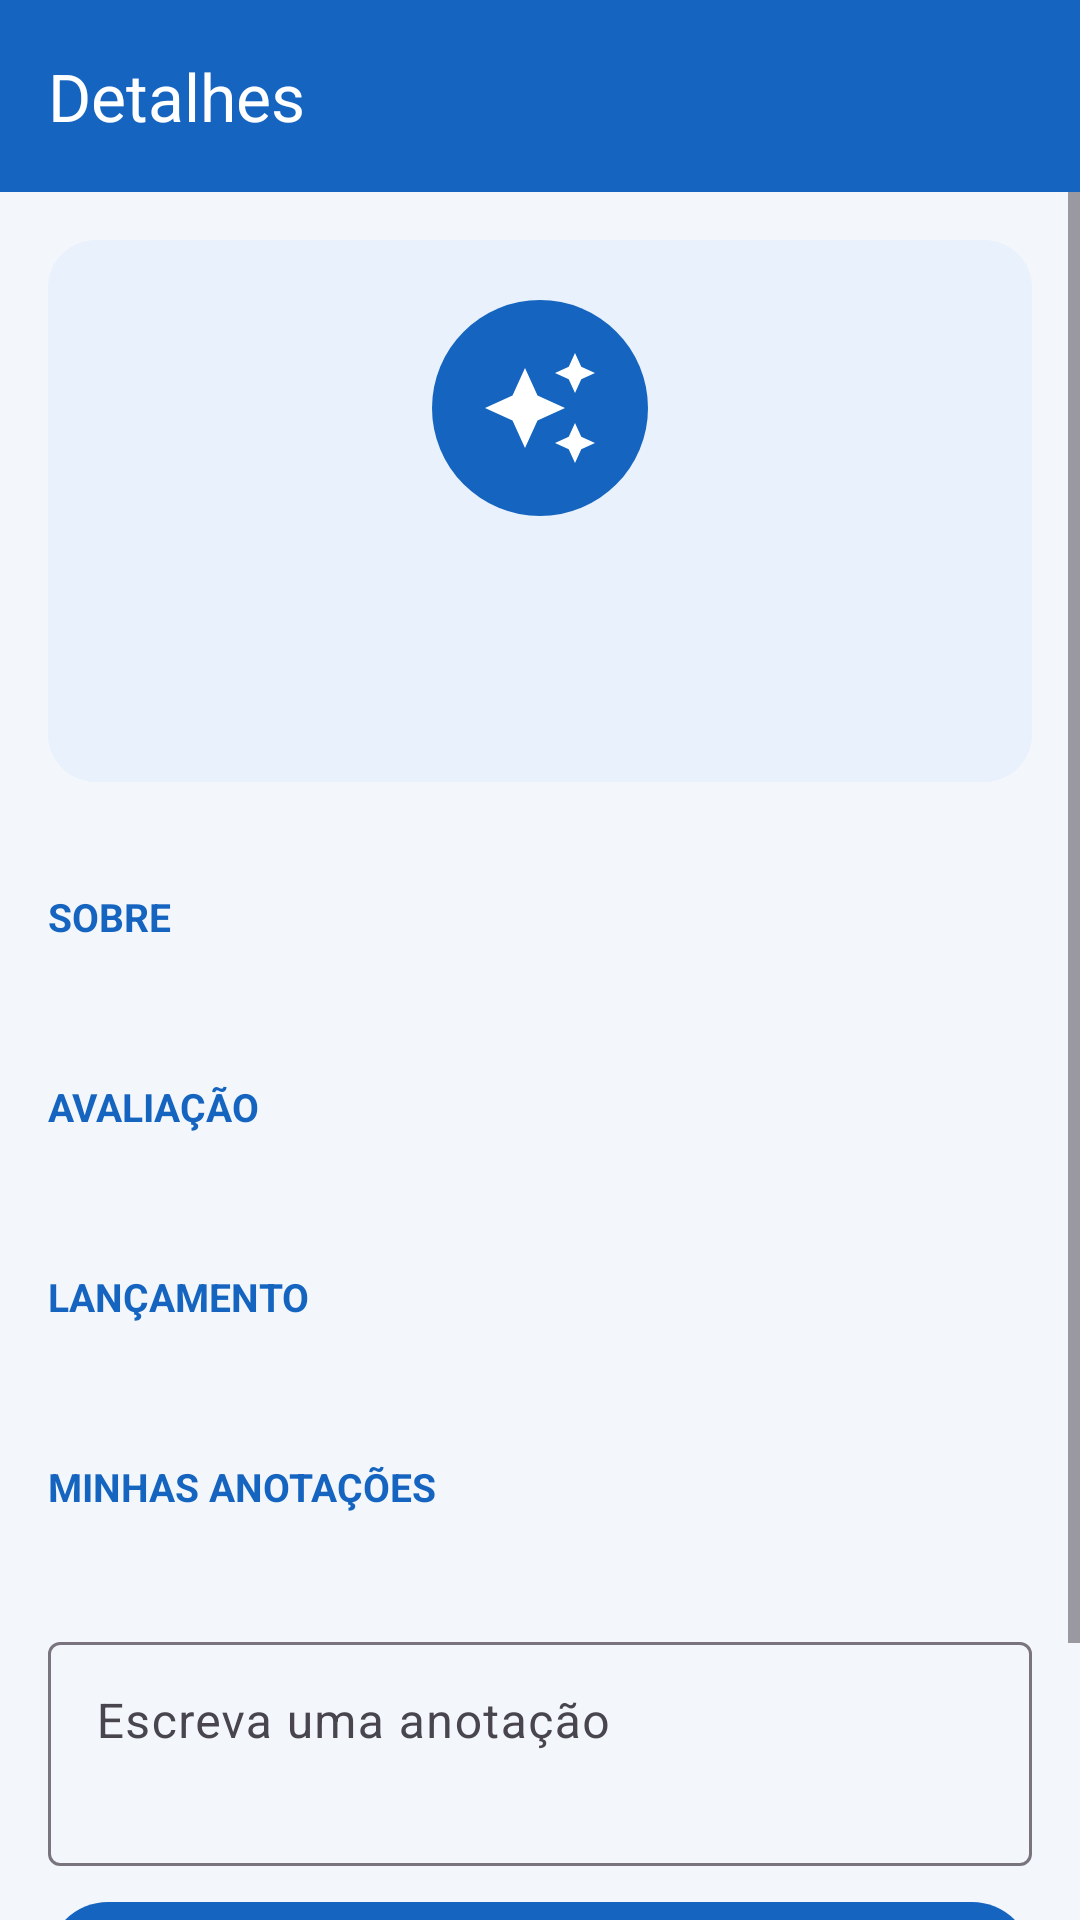

Here is an Android app screen rendered from its layout file. Give the layout XML and the strings, colors and styles it references.
<!-- AndroidManifest.xml: application theme Theme.LLMTracker -->
<!-- res/layout/activity_detalhe.xml -->
<?xml version="1.0" encoding="utf-8"?>
<LinearLayout xmlns:android="http://schemas.android.com/apk/res/android"
    xmlns:app="http://schemas.android.com/apk/res-auto"
    xmlns:tools="http://schemas.android.com/tools"
    android:id="@+id/main"
    android:layout_width="match_parent"
    android:layout_height="match_parent"
    android:background="@color/fundo"
    android:orientation="vertical"
    tools:context=".DetalheActivity">

    <com.google.android.material.appbar.MaterialToolbar
        android:id="@+id/toolbar"
        android:layout_width="match_parent"
        android:layout_height="?attr/actionBarSize"
        android:background="@color/primaria"
        app:navigationContentDescription="@string/cd_voltar"
        app:navigationIcon="@drawable/ic_voltar"
        app:navigationIconTint="@color/branco"
        app:title="@string/detalhe_titulo"
        app:titleTextColor="@color/branco"
        tools:title="GPT-4o" />

    <TextView
        android:id="@+id/erro"
        android:layout_width="match_parent"
        android:layout_height="wrap_content"
        android:layout_margin="20dp"
        android:textColor="@color/texto"
        android:textSize="16sp"
        android:visibility="gone"
        tools:text="Não achei esse modelo."
        tools:visibility="gone" />

    <ScrollView
        android:id="@+id/conteudo"
        android:layout_width="match_parent"
        android:layout_height="match_parent"
        android:fillViewport="true">

        <LinearLayout
            android:layout_width="match_parent"
            android:layout_height="wrap_content"
            android:orientation="vertical"
            android:padding="16dp">

            <FrameLayout
                android:layout_width="match_parent"
                android:layout_height="wrap_content"
                android:background="@drawable/bg_cabecalho"
                android:padding="20dp">

                <LinearLayout
                    android:layout_width="match_parent"
                    android:layout_height="wrap_content"
                    android:gravity="center_horizontal"
                    android:orientation="vertical">

                    <ImageView
                        android:id="@+id/icone"
                        android:layout_width="72dp"
                        android:layout_height="72dp"
                        android:background="@drawable/bg_circulo"
                        android:contentDescription="@string/cd_icone_modelo"
                        android:padding="16dp"
                        android:src="@drawable/ic_modelo"
                        app:tint="@color/branco" />

                    <TextView
                        android:id="@+id/nome"
                        android:layout_width="wrap_content"
                        android:layout_height="wrap_content"
                        android:layout_marginTop="12dp"
                        android:gravity="center"
                        android:textColor="@color/texto"
                        android:textSize="24sp"
                        android:textStyle="bold"
                        tools:text="GPT-4o" />

                    <TextView
                        android:id="@+id/provedor"
                        android:layout_width="wrap_content"
                        android:layout_height="wrap_content"
                        android:layout_marginTop="4dp"
                        android:textColor="@color/texto_secundario"
                        android:textSize="15sp"
                        tools:text="OpenAI" />

                </LinearLayout>
            </FrameLayout>

            <HorizontalScrollView
                android:layout_width="match_parent"
                android:layout_height="wrap_content"
                android:layout_marginTop="16dp"
                android:scrollbars="none">

                <LinearLayout
                    android:id="@+id/container_chips"
                    android:layout_width="wrap_content"
                    android:layout_height="wrap_content"
                    android:orientation="horizontal" />

            </HorizontalScrollView>

            <TextView
                style="@style/Secao"
                android:text="@string/secao_sobre" />

            <TextView
                android:id="@+id/resumo"
                android:layout_width="match_parent"
                android:layout_height="wrap_content"
                android:lineSpacingExtra="3dp"
                android:textColor="@color/texto"
                android:textSize="16sp"
                tools:text="Uso bastante pra código e resumo." />

            <TextView
                style="@style/Secao"
                android:text="@string/secao_avaliacao" />

            <TextView
                android:id="@+id/avaliacao"
                android:layout_width="match_parent"
                android:layout_height="wrap_content"
                android:textColor="@color/texto"
                android:textSize="16sp"
                tools:text="Nota 4,8 de 5" />

            <TextView
                style="@style/Secao"
                android:text="@string/secao_lancamento" />

            <TextView
                android:id="@+id/lancamento"
                android:layout_width="match_parent"
                android:layout_height="wrap_content"
                android:textColor="@color/texto"
                android:textSize="16sp"
                tools:text="2024" />

            <TextView
                style="@style/Secao"
                android:text="@string/secao_notas" />

            <TextView
                android:id="@+id/notas"
                android:layout_width="match_parent"
                android:layout_height="wrap_content"
                android:textColor="@color/texto"
                android:textSize="16sp"
                tools:text="Fica melhor quando peço o passo a passo." />

            <com.google.android.material.textfield.TextInputLayout
                android:layout_width="match_parent"
                android:layout_height="wrap_content"
                android:layout_marginTop="12dp"
                android:hint="@string/hint_notas">

                <com.google.android.material.textfield.TextInputEditText
                    android:id="@+id/campo_notas"
                    android:layout_width="match_parent"
                    android:layout_height="wrap_content"
                    android:gravity="top"
                    android:inputType="textCapSentences|textMultiLine"
                    android:minLines="2" />

            </com.google.android.material.textfield.TextInputLayout>

            <com.google.android.material.button.MaterialButton
                android:id="@+id/botao_salvar_nota"
                android:layout_width="match_parent"
                android:layout_height="wrap_content"
                android:layout_marginTop="8dp"
                android:text="@string/salvar_nota" />

            <com.google.android.material.button.MaterialButton
                android:id="@+id/botao_favorito"
                style="@style/Widget.Material3.Button.TonalButton"
                android:layout_width="match_parent"
                android:layout_height="wrap_content"
                android:layout_marginTop="8dp"
                android:text="@string/marcar_favorito"
                app:icon="@drawable/ic_estrela_vazia" />

            <TextView
                android:id="@+id/mensagem"
                android:layout_width="match_parent"
                android:layout_height="wrap_content"
                android:layout_marginTop="12dp"
                android:background="@drawable/bg_mensagem"
                android:padding="12dp"
                android:textColor="@color/mensagem_texto"
                android:textSize="14sp"
                android:visibility="gone"
                tools:text="Anotação atualizada."
                tools:visibility="visible" />

        </LinearLayout>
    </ScrollView>

</LinearLayout>
<!-- resources referenced by this layout -->
<resources>
  <color name="branco">#FFFFFF</color>
  <color name="fundo">#F3F6FB</color>
  <color name="mensagem_texto">#1B5E20</color>
  <color name="primaria">#1565C0</color>
  <color name="texto">#1C2834</color>
  <color name="texto_secundario">#5E6A75</color>
  <!-- drawable bg_cabecalho (drawable) -->
  <?xml version="1.0" encoding="utf-8"?>
  <shape xmlns:android="http://schemas.android.com/apk/res/android"
      android:shape="rectangle">
      <solid android:color="@color/cabecalho" />
      <corners android:radius="16dp" />
  </shape>
  <!-- drawable bg_circulo (drawable) -->
  <?xml version="1.0" encoding="utf-8"?>
  <shape xmlns:android="http://schemas.android.com/apk/res/android"
      android:shape="oval">
      <solid android:color="@color/primaria" />
  </shape>
  <!-- drawable bg_mensagem (drawable) -->
  <?xml version="1.0" encoding="utf-8"?>
  <shape xmlns:android="http://schemas.android.com/apk/res/android"
      android:shape="rectangle">
      <solid android:color="@color/mensagem_fundo" />
      <corners android:radius="10dp" />
  </shape>
  <!-- drawable ic_estrela_vazia (drawable) -->
  <?xml version="1.0" encoding="utf-8"?>
  <vector xmlns:android="http://schemas.android.com/apk/res/android"
      android:width="24dp"
      android:height="24dp"
      android:viewportWidth="24"
      android:viewportHeight="24">
      <path
          android:fillColor="#5E6A75"
          android:pathData="M22,9.24l-7.19,-0.62L12,2L9.19,8.63L2,9.24l5.46,4.73L5.82,21L12,17.27L18.18,21l-1.63,-7.03L22,9.24zM12,15.4l-3.76,2.27l1,-4.28l-3.32,-2.88l4.38,-0.38L12,6.1l1.71,4.04l4.38,0.38l-3.32,2.88l1,4.28L12,15.4z" />
  </vector>
  <!-- drawable ic_modelo (drawable) -->
  <?xml version="1.0" encoding="utf-8"?>
  <vector xmlns:android="http://schemas.android.com/apk/res/android"
      android:width="24dp"
      android:height="24dp"
      android:viewportWidth="24"
      android:viewportHeight="24">
      <path
          android:fillColor="#FFFFFF"
          android:pathData="M19,9l1.25,-2.75L23,5l-2.75,-1.25L19,1l-1.25,2.75L15,5l2.75,1.25L19,9zM11.5,9.5L9,4L6.5,9.5L1,12l5.5,2.5L9,20l2.5,-5.5L17,12l-5.5,-2.5zM19,15l-1.25,2.75L15,19l2.75,1.25L19,23l1.25,-2.75L23,19l-2.75,-1.25L19,15z" />
  </vector>
  <string name="cd_icone_modelo">Ícone do modelo</string>
  <string name="cd_voltar">Voltar</string>
  <string name="detalhe_titulo">Detalhes</string>
  <string name="hint_notas">Escreva uma anotação</string>
  <string name="marcar_favorito">Marcar como favorito</string>
  <string name="salvar_nota">Salvar anotação</string>
  <string name="secao_avaliacao">Avaliação</string>
  <string name="secao_lancamento">Lançamento</string>
  <string name="secao_notas">Minhas anotações</string>
  <string name="secao_sobre">Sobre</string>
  <style name="Secao">
          <item name="android:layout_width">match_parent</item>
          <item name="android:layout_height">wrap_content</item>
          <item name="android:layout_marginTop">20dp</item>
          <item name="android:layout_marginBottom">4dp</item>
          <item name="android:textAllCaps">true</item>
          <item name="android:textColor">@color/primaria</item>
          <item name="android:textSize">13sp</item>
          <item name="android:textStyle">bold</item>
      </style>
  <style name="Theme.LLMTracker" parent="Base.Theme.LLMTracker" />
  <color name="cabecalho">#E8F1FC</color>
  <color name="mensagem_fundo">#E8F5E9</color>
  <style name="Base.Theme.LLMTracker" parent="Theme.Material3.Light.NoActionBar">
          <item name="colorPrimary">@color/primaria</item>
          <item name="colorOnPrimary">@color/branco</item>
          <item name="colorSecondary">@color/estrela</item>
          <item name="android:colorBackground">@color/fundo</item>
          <item name="android:statusBarColor">@android:color/transparent</item>
          <item name="android:navigationBarColor">@color/fundo</item>
      </style>
  <color name="estrela">#F9A825</color>
</resources>
